Image classification data set "dataset2-predictions" (afinch99/Blood-Cell-Classification on GitHub). Class labels (4): eosinophil, lymphocyte, monocyte, neutrophil.

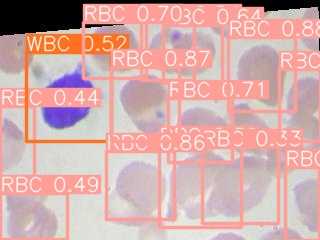
Label: lymphocyte

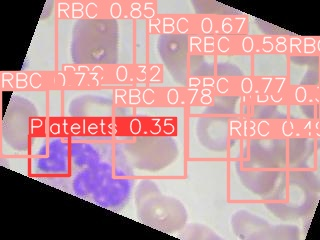
Label: neutrophil

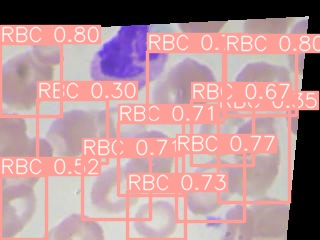
Label: eosinophil

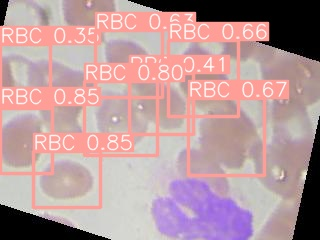
Label: eosinophil

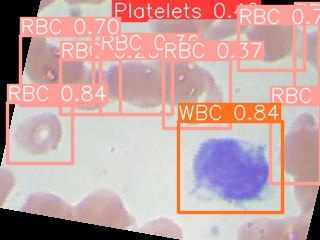
Label: monocyte

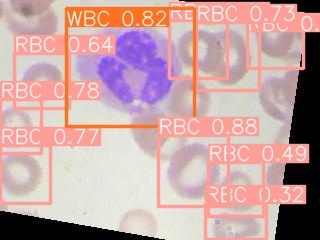
Label: neutrophil
